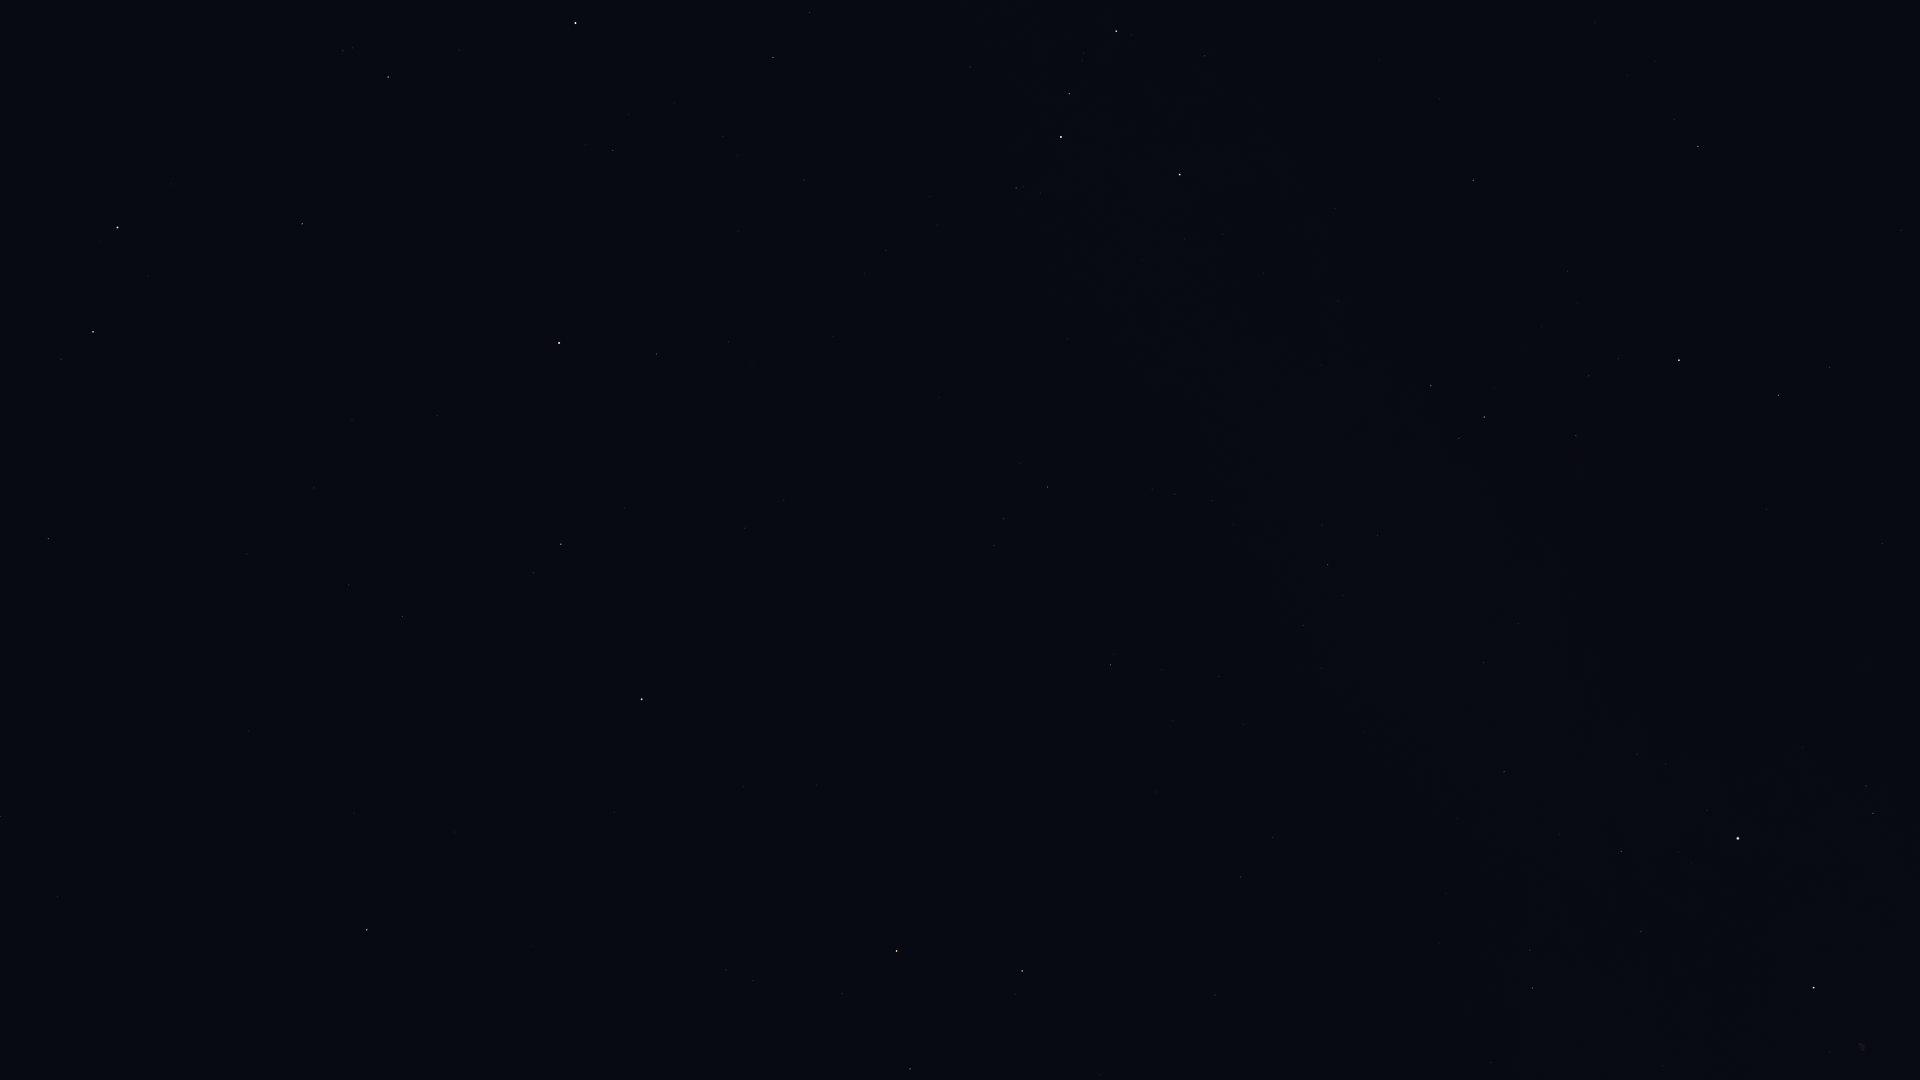

Data behind this chart, as committed beside it:
Star_ID, Name, X, Y
677, Alpheratz, 642, 699
746, Caph, 1180, 175
1067, Algenib, 367, 930
1547, Citadelle, 319, 923
1645, HIP 1645, 199, 1027
2920, Fulu, 1016, 188
3092, HIP 3092, 561, 544
3179, Schedar, 1061, 137
3760, HIP 3760, 53, 904
3821, Achird, 1069, 94
3881, HIP 3881, 729, 342
107418, Castula, 1084, 53
4436, HIP 4436, 657, 354
4889, HIP 4889, 501, 429
4906, HIP 4906, 1, 816
5447, Mirach, 559, 343
5742, HIP 5742, 314, 488
6193, HIP 6193, 352, 421
6411, Adhil, 738, 156
6643, Bélénos, 362, 374
7097, Alpherg, 48, 539
7513, Titawin, 613, 150
7607, Nembus, 773, 57
8796, Mothallah, 302, 224
8832, Mesarthim, 61, 359
8903, Sheratan, 93, 332
9640, Almach, 576, 23
9884, Hamal, 118, 228
10670, HIP 10670, 343, 51
100453, Sadr, 1814, 988
102098, Deneb, 1738, 838
105199, Alderamin, 1679, 360
106032, Alfirk, 1698, 146
107136, Azelfafage, 1518, 624
108917, Kurhah, 1568, 271
109352, HIP 109352, 1219, 997
109492, HIP 109492, 1484, 417
109937, HIP 109937, 1241, 877
110538, HIP 110538, 1378, 535
110609, HIP 110609, 1343, 596
111022, HIP 111022, 1303, 625
111104, HIP 111104, 1244, 724
111169, HIP 111169, 1328, 565
112158, Matar, 1022, 971
112724, HIP 112724, 1473, 180
112748, Sadalbari, 910, 1069
113881, Scheat, 897, 951
115250, Salm, 753, 981
115623, Alkarab, 726, 970
116076, Veritate, 954, 643
